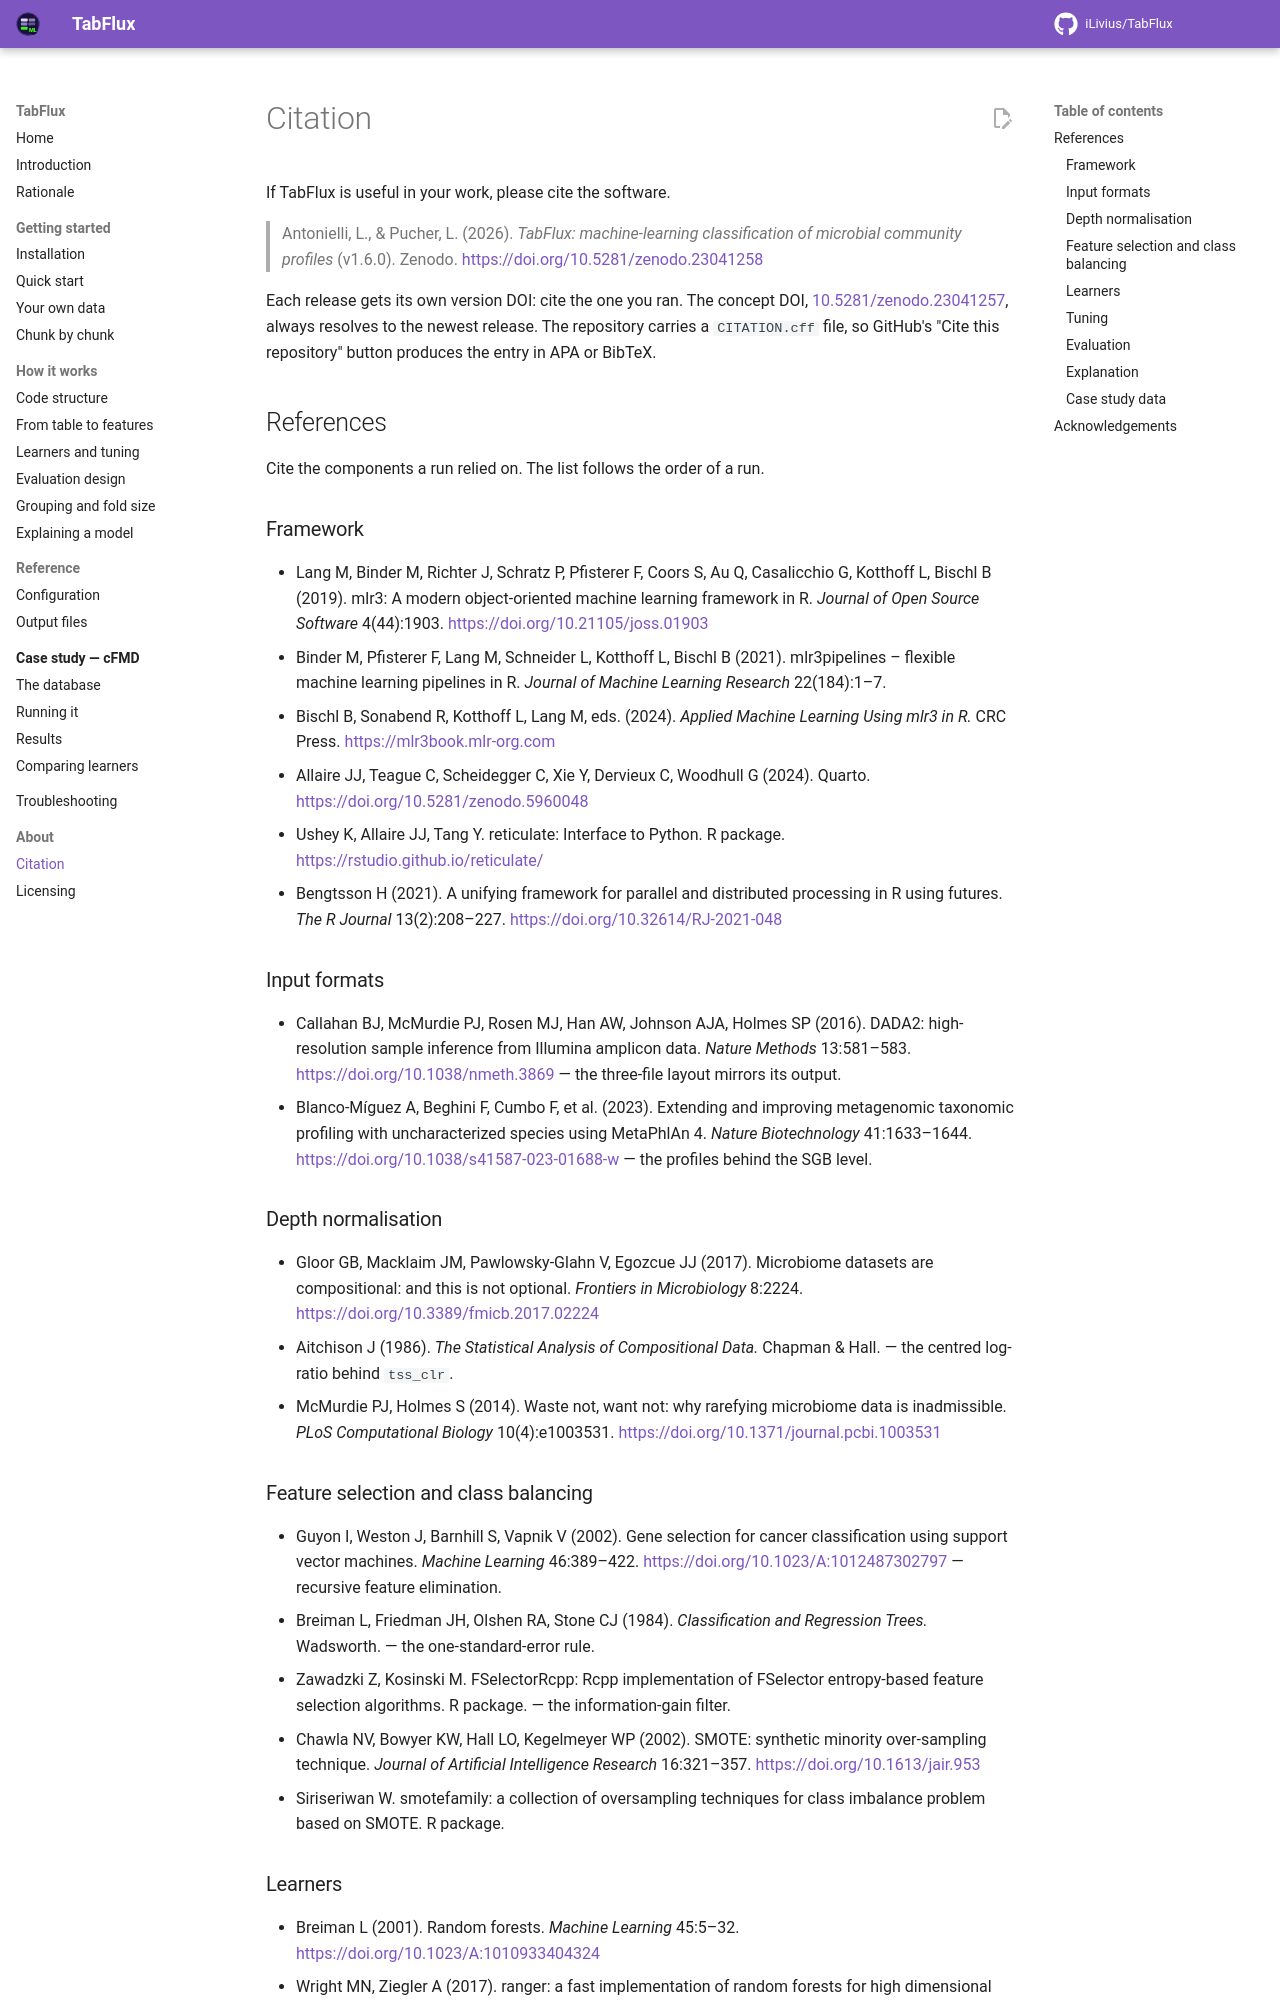

repository: iLivius/TabFlux · page: about/citation/index.html · generator: mkdocs

# Citation

If TabFlux is useful in your work, please cite the software.

> Antonielli, L., & Pucher, L. (2026). *TabFlux: machine-learning classification of
> microbial community profiles* (v1.6.0). Zenodo. <https://doi.org/10.5281/zenodo.23041258>

Each release gets its own version DOI: cite the one you ran. The concept DOI,
[10.5281/zenodo.23041257](https://doi.org/10.5281/zenodo.23041257), always resolves to the newest release.
The repository carries a `CITATION.cff` file, so GitHub's "Cite this repository" button
produces the entry in APA or BibTeX.

## References

Cite the components a run relied on. The list follows the order of a run.

### Framework

- Lang M, Binder M, Richter J, Schratz P, Pfisterer F, Coors S, Au Q, Casalicchio G,
  Kotthoff L, Bischl B (2019). mlr3: A modern object-oriented machine learning framework
  in R. *Journal of Open Source Software* 4(44):1903.
  <https://doi.org/10.21105/joss.01903>
- Binder M, Pfisterer F, Lang M, Schneider L, Kotthoff L, Bischl B (2021). mlr3pipelines
  – flexible machine learning pipelines in R. *Journal of Machine Learning Research*
  22(184):1–7.
- Bischl B, Sonabend R, Kotthoff L, Lang M, eds. (2024). *Applied Machine Learning Using
  mlr3 in R.* CRC Press. <https://mlr3book.mlr-org.com>
- Allaire JJ, Teague C, Scheidegger C, Xie Y, Dervieux C, Woodhull G (2024). Quarto.
  <https://doi.org/10.5281/zenodo.5960048>
- Ushey K, Allaire JJ, Tang Y. reticulate: Interface to Python. R package.
  <https://rstudio.github.io/reticulate/>
- Bengtsson H (2021). A unifying framework for parallel and distributed processing in R
  using futures. *The R Journal* 13(2):208–227. <https://doi.org/10.32614/RJ-2021-048>

### Input formats

- Callahan BJ, McMurdie PJ, Rosen MJ, Han AW, Johnson AJA, Holmes SP (2016). DADA2:
  high-resolution sample inference from Illumina amplicon data. *Nature Methods*
  13:581–583. <https://doi.org/10.1038/nmeth.3869> — the three-file layout mirrors its
  output.
- Blanco-Míguez A, Beghini F, Cumbo F, et al. (2023). Extending and improving
  metagenomic taxonomic profiling with uncharacterized species using MetaPhlAn 4.
  *Nature Biotechnology* 41:1633–1644. <https://doi.org/10.1038/s41587-023-01688-w> —
  the profiles behind the SGB level.

### Depth normalisation

- Gloor GB, Macklaim JM, Pawlowsky-Glahn V, Egozcue JJ (2017). Microbiome datasets are
  compositional: and this is not optional. *Frontiers in Microbiology* 8:2224.
  <https://doi.org/10.3389/fmicb.2017.02224>
- Aitchison J (1986). *The Statistical Analysis of Compositional Data.* Chapman & Hall.
  — the centred log-ratio behind `tss_clr`.
- McMurdie PJ, Holmes S (2014). Waste not, want not: why rarefying microbiome data is
  inadmissible. *PLoS Computational Biology* 10(4):e1003531.
  <https://doi.org/10.1371/journal.pcbi.1003531>

### Feature selection and class balancing

- Guyon I, Weston J, Barnhill S, Vapnik V (2002). Gene selection for cancer
  classification using support vector machines. *Machine Learning* 46:389–422.
  <https://doi.org/10.1023/A:1012487302797> — recursive feature elimination.
- Breiman L, Friedman JH, Olshen RA, Stone CJ (1984). *Classification and Regression
  Trees.* Wadsworth. — the one-standard-error rule.
- Zawadzki Z, Kosinski M. FSelectorRcpp: Rcpp implementation of FSelector entropy-based
  feature selection algorithms. R package. — the information-gain filter.
- Chawla NV, Bowyer KW, Hall LO, Kegelmeyer WP (2002). SMOTE: synthetic minority
  over-sampling technique. *Journal of Artificial Intelligence Research* 16:321–357.
  <https://doi.org/10.1613/jair.953>
- Siriseriwan W. smotefamily: a collection of oversampling techniques for class
  imbalance problem based on SMOTE. R package.
